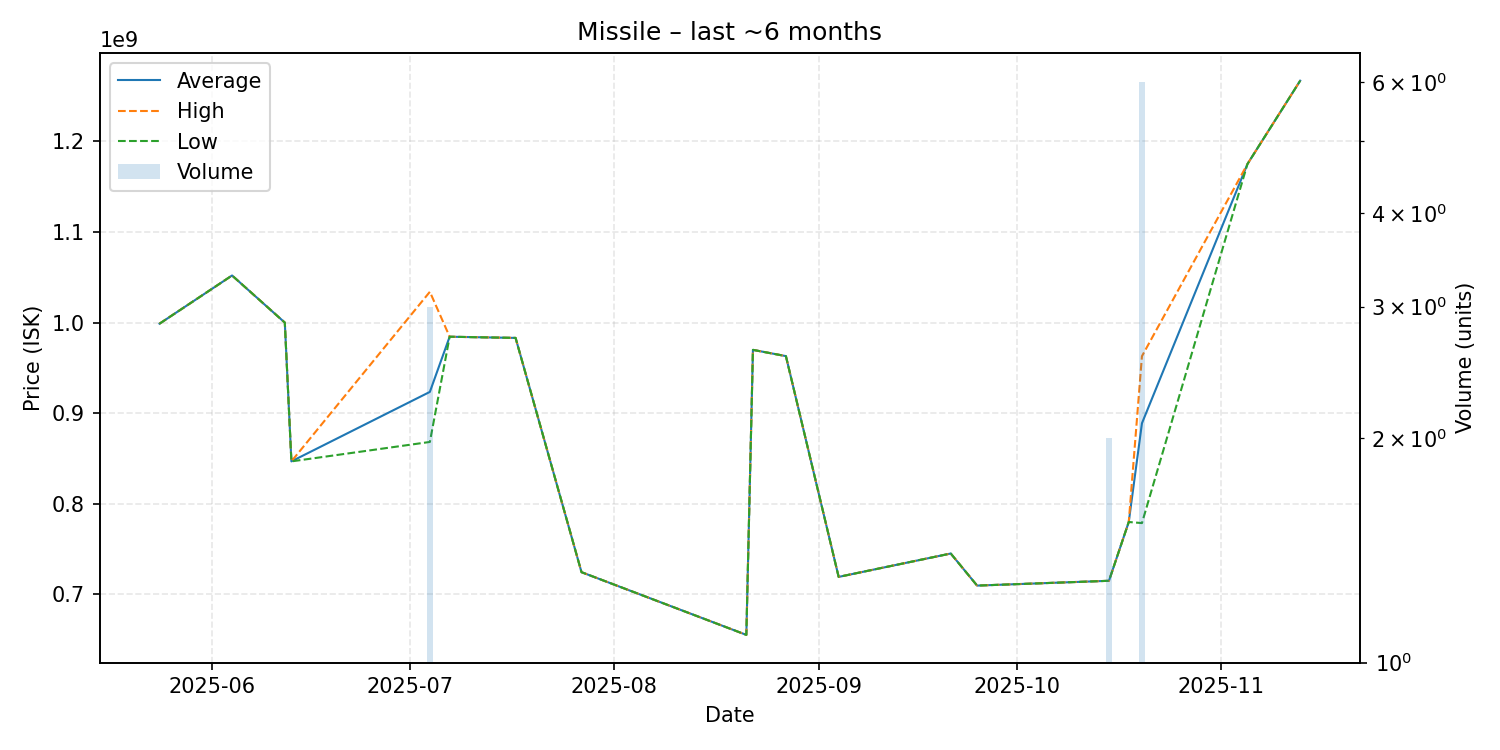

The table this chart was drawn from, first rows:
date, average, highest, lowest, order_count, volume
2025-05-24, 998800000, 998800000, 998800000, 1, 1
2025-06-04, 1052000000, 1052000000, 1052000000, 1, 1
2025-06-12, 1000000000, 1000000000, 1000000000, 1, 1
2025-06-13, 846800000, 846800000, 846800000, 1, 1
2025-07-04, 923500000, 1034000000, 868250000, 3, 3
2025-07-07, 984400000, 984400000, 984400000, 1, 1
2025-07-17, 983100000, 983100000, 983100000, 1, 1
2025-07-27, 724500000, 724500000, 724500000, 1, 1
2025-08-21, 655300000, 655300000, 655300000, 1, 1
2025-08-22, 969900000, 969900000, 969900000, 1, 1
2025-08-27, 963000000, 963000000, 963000000, 1, 1
2025-09-04, 719300000, 719300000, 719300000, 1, 1
2025-09-21, 745100000, 745100000, 745100000, 1, 1
2025-09-25, 709700000, 709700000, 709700000, 1, 1
2025-10-15, 715000000, 715000000, 715000000, 2, 2
2025-10-18, 779900000, 779900000, 779900000, 1, 1
2025-10-20, 888866667, 962900000, 778700000, 6, 6
2025-11-05, 1175000000, 1175000000, 1175000000, 1, 1
2025-11-13, 1267000000, 1267000000, 1267000000, 1, 1
